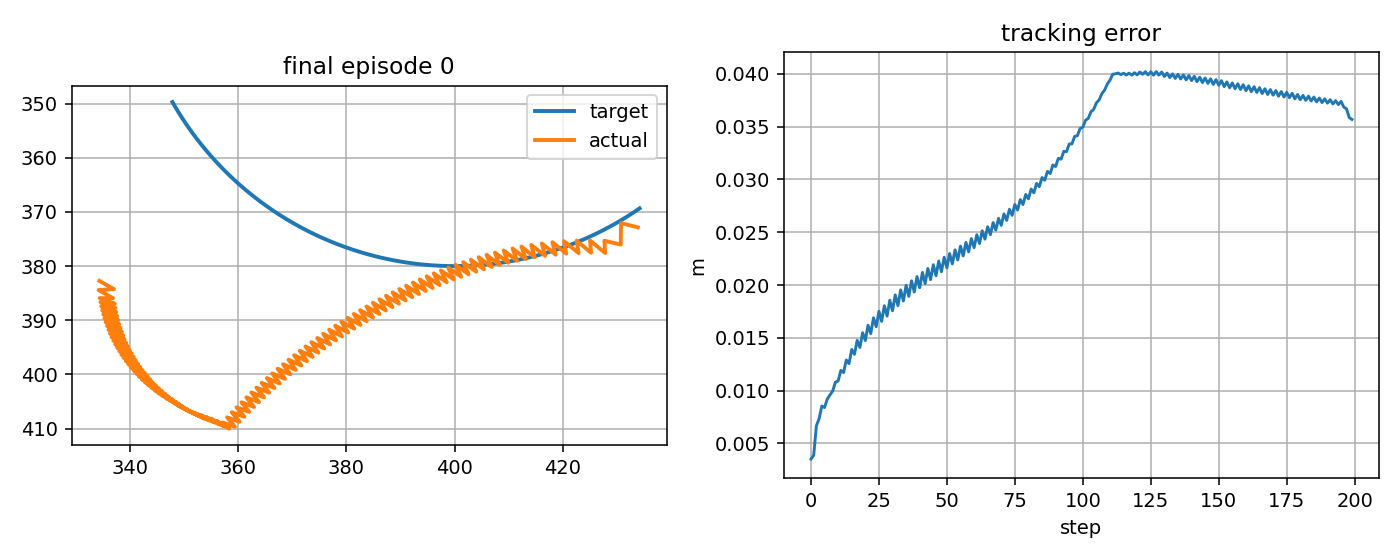

The data file committed next to this chart (first rows):
step, t, x_target_px, y_target_px, x_ee_px, y_ee_px, q1, q2, dq1, dq2, tau1, tau2, tau_pd1, tau_pd2, reward, ee_error_px, ee_error_m, q_error_norm, dq_error_norm, action_norm, action_saturation, tau_total_norm, tau_residual_norm, q_abs_max
0, 1.914, 434.1, 369.3, 433.8, 372.8, -2.193, 2.33, -0.1189, 1.667, -2.347, 2.486, -3.226, 2.344, 0.7867, 3.52, 0.00352, 0.02504, 1.504, 0.178, 0.0, 3.419, 0.8898, 2.33
1, 1.931, 433.7, 369.6, 430.7, 372.1, -2.217, 2.33, -1.457, 0.0, -1.308, -12.15, -2.096, -11.88, 0.8353, 3.875, 0.003875, 0.03037, 1.295, 0.1666, 0.0, 12.22, 0.8329, 2.33
2, 1.948, 433.3, 369.9, 430.7, 376, -2.214, 2.358, 0.2101, 1.667, 12.72, 1.456, 12.04, 1.538, 0.6717, 6.674, 0.006674, 0.04948, 1.554, 0.1372, 0.0, 12.8, 0.686, 2.358
3, 1.964, 432.9, 370.2, 427.6, 375.3, -2.238, 2.358, -1.457, 0.0, -4.049, -13.05, -4.891, -12.69, 0.685, 7.351, 0.007351, 0.05718, 1.291, 0.1833, 0.0, 13.66, 0.9166, 2.358
4, 1.981, 432.5, 370.4, 427.8, 377.6, -2.234, 2.373, 0.2101, 0.9406, 13.23, 0.5361, 12.53, 0.7264, 0.6256, 8.542, 0.008542, 0.06472, 0.874, 0.1438, 0.0, 13.24, 0.7188, 2.373
5, 1.998, 432.1, 370.7, 425, 375.3, -2.259, 2.361, -1.457, -0.726, -3.513, -7.567, -4.398, -7.271, 0.6571, 8.4, 0.0084, 0.06638, 1.553, 0.1868, 0.0, 8.343, 0.9338, 2.361
6, 2.014, 431.6, 371, 425.2, 377.5, -2.255, 2.377, 0.2101, 0.9406, 13.76, 6.467, 13.03, 6.569, 0.6056, 9.195, 0.009195, 0.07136, 0.8785, 0.1475, 0.0, 15.2, 0.7376, 2.377
7, 2.031, 431.2, 371.2, 422.5, 375.3, -2.278, 2.365, -1.383, -0.726, -3.02, -7.585, -3.907, -7.239, 0.5955, 9.597, 0.009597, 0.07636, 1.488, 0.1904, 0.0, 8.164, 0.9519, 2.365
8, 2.048, 430.8, 371.5, 422.9, 377.6, -2.273, 2.38, 0.2837, 0.9406, 13.48, 6.456, 12.73, 6.598, 0.5807, 9.972, 0.009972, 0.07848, 0.9183, 0.1512, 0.0, 14.94, 0.7559, 2.38
9, 2.064, 430.4, 371.8, 420.2, 375.4, -2.296, 2.368, -1.383, -0.726, -3.346, -7.6, -4.245, -7.212, 0.5357, 10.8, 0.0108, 0.0862, 1.483, 0.1958, 0.0, 8.304, 0.979, 2.368
10, 2.081, 429.9, 372, 420.6, 377.7, -2.292, 2.384, 0.2837, 0.9406, 13.88, 6.436, 13.13, 6.622, 0.545, 10.92, 0.01092, 0.08677, 0.923, 0.1536, 0.0, 15.3, 0.7682, 2.384
11, 2.098, 429.5, 372.3, 418, 375.6, -2.313, 2.372, -1.301, -0.726, -2.95, -7.625, -3.851, -7.19, 0.4845, 11.91, 0.01191, 0.09531, 1.413, 0.2, 0.0, 8.175, 0.9999, 2.372
12, 2.114, 429, 372.5, 418.6, 377.9, -2.307, 2.388, 0.366, 0.9406, 13.41, 6.413, 12.65, 6.641, 0.5173, 11.71, 0.01171, 0.0936, 0.9724, 0.1584, 0.0, 14.87, 0.7921, 2.388
13, 2.131, 428.6, 372.7, 416.1, 375.8, -2.329, 2.376, -1.301, -0.726, -3.468, -7.645, -4.383, -7.173, 0.4379, 12.9, 0.0129, 0.1034, 1.408, 0.2058, 0.0, 8.395, 1.029, 2.376
14, 2.148, 428.2, 373, 416.7, 378.1, -2.323, 2.391, 0.366, 0.9406, 13.7, 6.383, 12.94, 6.654, 0.4835, 12.56, 0.01256, 0.1008, 0.9773, 0.1618, 0.0, 15.12, 0.8088, 2.391
15, 2.164, 427.7, 373.2, 414.1, 376.1, -2.345, 2.379, -1.301, -0.726, -3.18, -7.677, -4.096, -7.162, 0.3914, 13.9, 0.0139, 0.1116, 1.403, 0.2103, 0.0, 8.309, 1.051, 2.379
16, 2.181, 427.3, 373.4, 414.8, 378.4, -2.338, 2.395, 0.366, 0.9406, 13.99, 6.348, 13.23, 6.663, 0.4475, 13.44, 0.01344, 0.1083, 0.9823, 0.1655, 0.0, 15.36, 0.8274, 2.395
17, 2.198, 426.8, 373.7, 412.3, 376.4, -2.359, 2.383, -1.231, -0.726, -2.895, -7.713, -3.813, -7.156, 0.3538, 14.76, 0.01476, 0.1188, 1.344, 0.2149, 0.0, 8.238, 1.074, 2.383
18, 2.214, 426.4, 373.9, 413.1, 378.7, -2.352, 2.398, 0.4353, 0.9406, 13.55, 6.314, 12.77, 6.666, 0.4233, 14.09, 0.01409, 0.1139, 1.029, 0.1707, 0.0, 14.95, 0.8537, 2.398
19, 2.231, 425.9, 374.1, 410.7, 376.7, -2.372, 2.386, -1.231, -0.726, -3.382, -7.748, -4.312, -7.155, -0.6795, 15.48, 0.01548, 0.125, 1.339, 0.2206, 0.0, 8.453, 1.103, 2.386
20, 2.248, 425.5, 374.3, 411.5, 379, -2.365, 2.402, 0.4353, 0.9406, 13.75, 6.272, 12.96, 6.664, 0.3958, 14.74, 0.01474, 0.1196, 1.034, 0.1748, 0.0, 15.11, 0.8742, 2.402
21, 2.264, 425, 374.5, 409, 377.1, -2.385, 2.39, -1.231, -0.726, -3.189, -7.792, -4.121, -7.159, -0.7124, 16.19, 0.01619, 0.1311, 1.334, 0.2253, 0.0, 8.419, 1.127, 2.39
22, 2.281, 424.6, 374.7, 409.9, 379.4, -2.378, 2.406, 0.4353, 0.9406, 13.94, 6.225, 13.15, 6.656, -0.6322, 15.4, 0.0154, 0.1253, 1.039, 0.1792, 0.0, 15.27, 0.896, 2.406
23, 2.298, 424.1, 374.9, 407.4, 377.5, -2.399, 2.393, -1.231, -0.726, -3, -7.842, -3.934, -7.169, -0.7448, 16.9, 0.0169, 0.1372, 1.329, 0.2302, 0.0, 8.396, 1.151, 2.399
24, 2.314, 423.7, 375.1, 408.3, 379.8, -2.392, 2.409, 0.4353, 0.9406, 14.13, 6.173, 13.34, 6.643, -0.6605, 16.05, 0.01605, 0.131, 1.044, 0.1838, 0.0, 15.42, 0.9189, 2.409
25, 2.331, 423.2, 375.3, 405.9, 377.9, -2.411, 2.397, -1.193, -0.726, -2.813, -7.898, -3.749, -7.185, -0.7718, 17.51, 0.01751, 0.1426, 1.294, 0.2352, 0.0, 8.384, 1.176, 2.411
26, 2.348, 422.7, 375.5, 406.8, 380.2, -2.403, 2.413, 0.4741, 0.9406, 13.91, 6.117, 13.11, 6.625, -0.6811, 16.56, 0.01656, 0.1356, 1.074, 0.1891, 0.0, 15.19, 0.9456, 2.413
27, 2.364, 422.3, 375.7, 404.4, 378.4, -2.423, 2.401, -1.193, -0.726, -3.061, -7.954, -4.004, -7.206, -0.7961, 18.04, 0.01804, 0.1473, 1.289, 0.2408, 0.0, 8.523, 1.204, 2.423
28, 2.381, 421.8, 375.9, 405.4, 380.6, -2.415, 2.416, 0.4741, 0.9406, 14.04, 6.056, 13.24, 6.6, -0.7032, 17.06, 0.01706, 0.1401, 1.079, 0.1939, 0.0, 15.29, 0.9694, 2.416
29, 2.398, 421.3, 376.1, 403, 378.8, -2.435, 2.404, -1.193, -0.726, -2.929, -8.021, -3.874, -7.233, -0.8199, 18.56, 0.01856, 0.152, 1.284, 0.2461, 0.0, 8.539, 1.23, 2.435
30, 2.414, 420.9, 376.3, 404, 381, -2.427, 2.42, 0.4741, 0.9406, 14.18, 5.989, 13.37, 6.57, -0.7252, 17.56, 0.01756, 0.1446, 1.084, 0.1988, 0.0, 15.39, 0.994, 2.427
31, 2.431, 420.4, 376.4, 401.6, 379.3, -2.447, 2.408, -1.193, -0.726, -2.798, -8.092, -3.747, -7.266, -0.8433, 19.06, 0.01906, 0.1566, 1.279, 0.2515, 0.0, 8.562, 1.258, 2.447
32, 2.448, 419.9, 376.6, 402.6, 381.5, -2.439, 2.423, 0.4741, 0.9406, 14.31, 5.917, 13.5, 6.534, -0.7472, 18.05, 0.01805, 0.1491, 1.089, 0.2038, 0.0, 15.48, 1.019, 2.439
33, 2.464, 419.5, 376.8, 400.2, 379.8, -2.459, 2.411, -1.181, -0.726, -2.671, -8.168, -3.622, -7.304, -0.8647, 19.54, 0.01954, 0.161, 1.265, 0.2569, 0.0, 8.593, 1.285, 2.459
34, 2.481, 419, 376.9, 401.2, 382, -2.451, 2.427, 0.4857, 0.9406, 14.31, 5.839, 13.5, 6.493, -0.7667, 18.49, 0.01849, 0.1531, 1.102, 0.2091, 0.0, 15.46, 1.046, 2.451
35, 2.498, 418.5, 377.1, 398.8, 380.3, -2.471, 2.415, -1.181, -0.726, -2.675, -8.247, -3.63, -7.349, -0.8851, 19.98, 0.01998, 0.1651, 1.26, 0.2623, 0.0, 8.67, 1.312, 2.471
36, 2.514, 418, 377.2, 399.9, 382.5, -2.463, 2.431, 0.4857, 0.9406, 14.43, 5.756, 13.61, 6.445, -0.7866, 18.93, 0.01893, 0.1572, 1.107, 0.2143, 0.0, 15.53, 1.071, 2.463
37, 2.531, 417.6, 377.4, 397.4, 380.8, -2.482, 2.418, -1.177, -0.726, -2.566, -8.332, -3.524, -7.399, -0.9046, 20.4, 0.0204, 0.1692, 1.253, 0.2675, 0.0, 8.718, 1.337, 2.482
38, 2.548, 417.1, 377.5, 398.5, 383, -2.474, 2.434, 0.4892, 0.9406, 14.5, 5.667, 13.67, 6.391, -0.8057, 19.34, 0.01934, 0.1611, 1.115, 0.2196, 0.0, 15.57, 1.098, 2.474
39, 2.564, 416.6, 377.7, 396.1, 381.3, -2.494, 2.422, -1.174, -0.726, -2.498, -8.422, -3.46, -7.456, -0.9232, 20.81, 0.02081, 0.173, 1.245, 0.2727, 0.0, 8.785, 1.363, 2.494
40, 2.581, 416.1, 377.8, 397.2, 383.5, -2.485, 2.438, 0.4923, 0.9406, 14.57, 5.573, 13.74, 6.332, -0.8241, 19.74, 0.01974, 0.1648, 1.122, 0.2249, 0.0, 15.6, 1.124, 2.485
41, 2.598, 415.6, 377.9, 394.8, 381.9, -2.505, 2.426, -1.174, -0.726, -2.433, -8.518, -3.398, -7.518, -0.9412, 21.19, 0.02119, 0.1768, 1.24, 0.2779, 0.0, 8.859, 1.389, 2.505
42, 2.614, 415.2, 378.1, 395.9, 384, -2.497, 2.441, 0.4929, 0.9406, 14.66, 5.472, 13.83, 6.266, -0.8426, 20.14, 0.02014, 0.1685, 1.128, 0.2302, 0.0, 15.65, 1.151, 2.497
43, 2.631, 414.7, 378.2, 393.5, 382.5, -2.516, 2.429, -1.169, -0.726, -2.345, -8.62, -3.313, -7.587, -0.9583, 21.57, 0.02157, 0.1804, 1.231, 0.2831, 0.0, 8.933, 1.415, 2.516
44, 2.648, 414.2, 378.3, 394.7, 384.6, -2.508, 2.445, 0.4979, 0.9406, 14.7, 5.367, 13.86, 6.194, -0.86, 20.51, 0.02051, 0.1721, 1.136, 0.2356, 0.0, 15.65, 1.178, 2.508
45, 2.664, 413.7, 378.4, 392.3, 383, -2.527, 2.433, -1.169, -0.726, -2.308, -8.726, -3.279, -7.662, -0.9749, 21.92, 0.02192, 0.1839, 1.226, 0.2882, 0.0, 9.026, 1.441, 2.527
46, 2.681, 413.2, 378.5, 393.4, 385.2, -2.519, 2.448, 0.4979, 0.9406, 14.79, 5.255, 13.95, 6.115, -0.8777, 20.88, 0.02088, 0.1756, 1.141, 0.241, 0.0, 15.7, 1.205, 2.519
47, 2.698, 412.7, 378.6, 391, 383.6, -2.539, 2.436, -1.169, -0.726, -2.223, -8.838, -3.197, -7.743, -0.9914, 22.28, 0.02228, 0.1874, 1.222, 0.2932, 0.0, 9.114, 1.466, 2.539
48, 2.714, 412.2, 378.7, 392.2, 385.7, -2.53, 2.452, 0.4979, 0.9406, 14.88, 5.137, 14.03, 6.031, -0.8954, 21.26, 0.02126, 0.1791, 1.146, 0.2463, 0.0, 15.74, 1.231, 2.53
49, 2.731, 411.7, 378.8, 389.8, 384.2, -2.55, 2.44, -1.169, -0.726, -2.138, -8.956, -3.116, -7.83, -1.008, 22.63, 0.02263, 0.1908, 1.217, 0.2982, 0.0, 9.208, 1.491, 2.55
50, 2.748, 411.3, 378.9, 390.9, 386.3, -2.541, 2.456, 0.4979, 0.9406, 14.96, 5.015, 14.11, 5.94, -0.9133, 21.63, 0.02163, 0.1826, 1.151, 0.2514, 0.0, 15.78, 1.257, 2.541
51, 2.764, 410.8, 379, 388.5, 384.9, -2.561, 2.443, -1.169, -0.726, -2.055, -9.08, -3.036, -7.924, -1.024, 22.98, 0.02298, 0.1942, 1.212, 0.3031, 0.0, 9.31, 1.516, 2.561
52, 2.781, 410.3, 379.1, 389.7, 386.9, -2.553, 2.459, 0.4979, 0.9406, 15.04, 4.888, 14.19, 5.843, -0.9313, 22, 0.022, 0.186, 1.156, 0.2564, 0.0, 15.82, 1.282, 2.553
53, 2.798, 409.8, 379.2, 387.3, 385.5, -2.572, 2.447, -1.169, -0.726, -1.972, -9.209, -2.956, -8.025, -1.04, 23.33, 0.02333, 0.1976, 1.208, 0.3079, 0.0, 9.417, 1.54, 2.572
54, 2.814, 409.3, 379.3, 388.5, 387.6, -2.564, 2.463, 0.4979, 0.9406, 15.13, 4.755, 14.27, 5.739, -0.9495, 22.38, 0.02238, 0.1895, 1.161, 0.2612, 0.0, 15.86, 1.306, 2.564
55, 2.831, 408.8, 379.4, 386.1, 386.1, -2.583, 2.451, -1.169, -0.726, -1.889, -9.342, -2.876, -8.131, -1.057, 23.68, 0.02368, 0.201, 1.203, 0.3125, 0.0, 9.532, 1.562, 2.583
56, 2.848, 408.3, 379.4, 387.3, 388.2, -2.575, 2.466, 0.4979, 0.9406, 15.21, 4.618, 14.35, 5.629, -0.968, 22.76, 0.02276, 0.193, 1.166, 0.2659, 0.0, 15.9, 1.33, 2.575
57, 2.864, 407.8, 379.5, 384.9, 386.8, -2.595, 2.454, -1.169, -0.726, -1.807, -9.482, -2.796, -8.244, -1.073, 24.04, 0.02404, 0.2044, 1.199, 0.317, 0.0, 9.653, 1.585, 2.595
58, 2.881, 407.3, 379.6, 386.1, 388.8, -2.586, 2.47, 0.4979, 0.9406, 15.3, 4.473, 14.43, 5.513, -0.9869, 23.14, 0.02314, 0.1965, 1.171, 0.2706, 0.0, 15.94, 1.353, 2.586
59, 2.898, 406.8, 379.6, 383.7, 387.5, -2.606, 2.458, -1.169, -0.726, -1.724, -9.628, -2.716, -8.363, -1.09, 24.4, 0.0244, 0.2078, 1.195, 0.3214, 0.0, 9.781, 1.607, 2.606
... 140 more rows
